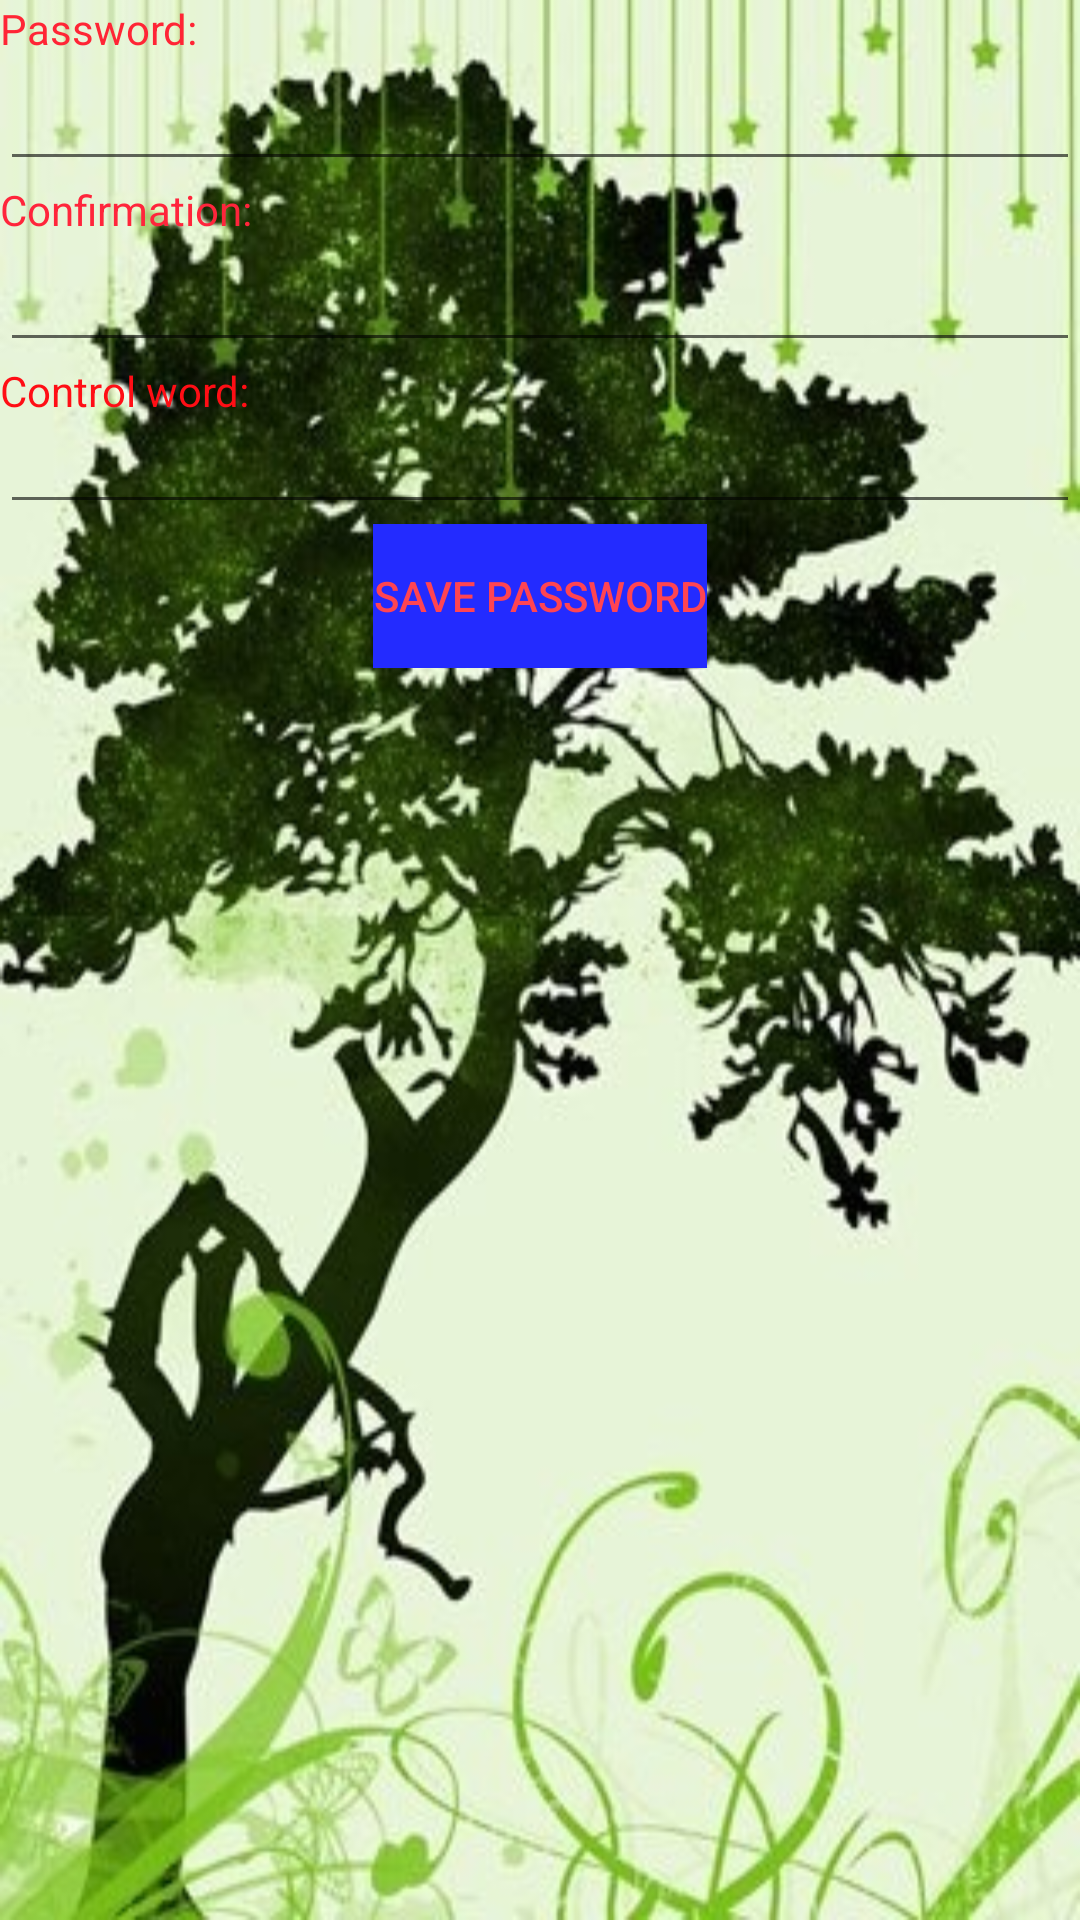

This screen was rendered from an Android layout file. Write that file and the resources it references.
<!-- AndroidManifest.xml: application theme Theme.AppCompat.Light.DarkActionBar -->
<!-- res/layout/passsetter.xml -->
<?xml version="1.0" encoding="utf-8"?>
<LinearLayout xmlns:android="http://schemas.android.com/apk/res/android"
              android:orientation="vertical"
              android:layout_width="match_parent"
              android:layout_height="match_parent"
              android:background="@drawable/back">

    <LinearLayout
            android:orientation="vertical"
            android:layout_width="fill_parent"
            android:layout_height="wrap_content">

        <TextView
                android:layout_width="wrap_content"
                android:layout_height="wrap_content"
                android:text="Password:"
                android:id="@+id/namePass"
                android:textColor="#ffff2535"/>

        <EditText
                android:layout_width="match_parent"
                android:layout_height="wrap_content"
                android:inputType="numberPassword"
                android:ems="10"
                android:id="@+id/password"
                android:layout_gravity="center_horizontal"
                android:textColor="#ffff48fc"
                android:focusable="true"
                android:focusableInTouchMode="true"
                android:enabled="true"/>

    </LinearLayout>

    <LinearLayout
            android:orientation="vertical"
            android:layout_width="fill_parent"
            android:layout_height="wrap_content">

        <TextView
                android:layout_width="wrap_content"
                android:layout_height="wrap_content"
                android:text="Confirmation:"
                android:id="@+id/passConf"
                android:textColor="#ffff253b"/>

        <EditText
                android:layout_width="match_parent"
                android:layout_height="wrap_content"
                android:inputType="numberPassword"
                android:ems="10"
                android:id="@+id/confirmation"
                android:textColor="#fffd42ff"
                android:focusable="true"
                android:focusableInTouchMode="true"
                android:enabled="true"
                />
    </LinearLayout>

    <LinearLayout
            android:orientation="vertical"
            android:layout_width="fill_parent"
            android:layout_height="wrap_content">

        <TextView
                android:layout_width="wrap_content"
                android:layout_height="wrap_content"
                android:text="Control word:"
                android:id="@+id/tagAnsw"
                android:textColor="#ffff0e15"/>

        <EditText
                android:layout_width="fill_parent"
                android:layout_height="35dp"
                android:id="@+id/answer"
                android:textColor="#fffb0dff"
                android:focusableInTouchMode="true"
                android:focusable="true"
                android:enabled="true"/>

        <Button
                android:layout_width="wrap_content"
                android:layout_height="wrap_content"
                android:text="Save password"
                android:id="@+id/setPassButton"
                android:layout_gravity="center_horizontal"
                android:alpha="1"
                android:background="#ff232bff"
                android:textColor="#ffff4452"/>
    </LinearLayout>

</LinearLayout>
<!-- resources referenced by this layout -->
<resources>
  <!-- drawable back: png bitmap (drawable, 59395 bytes) -->
</resources>
